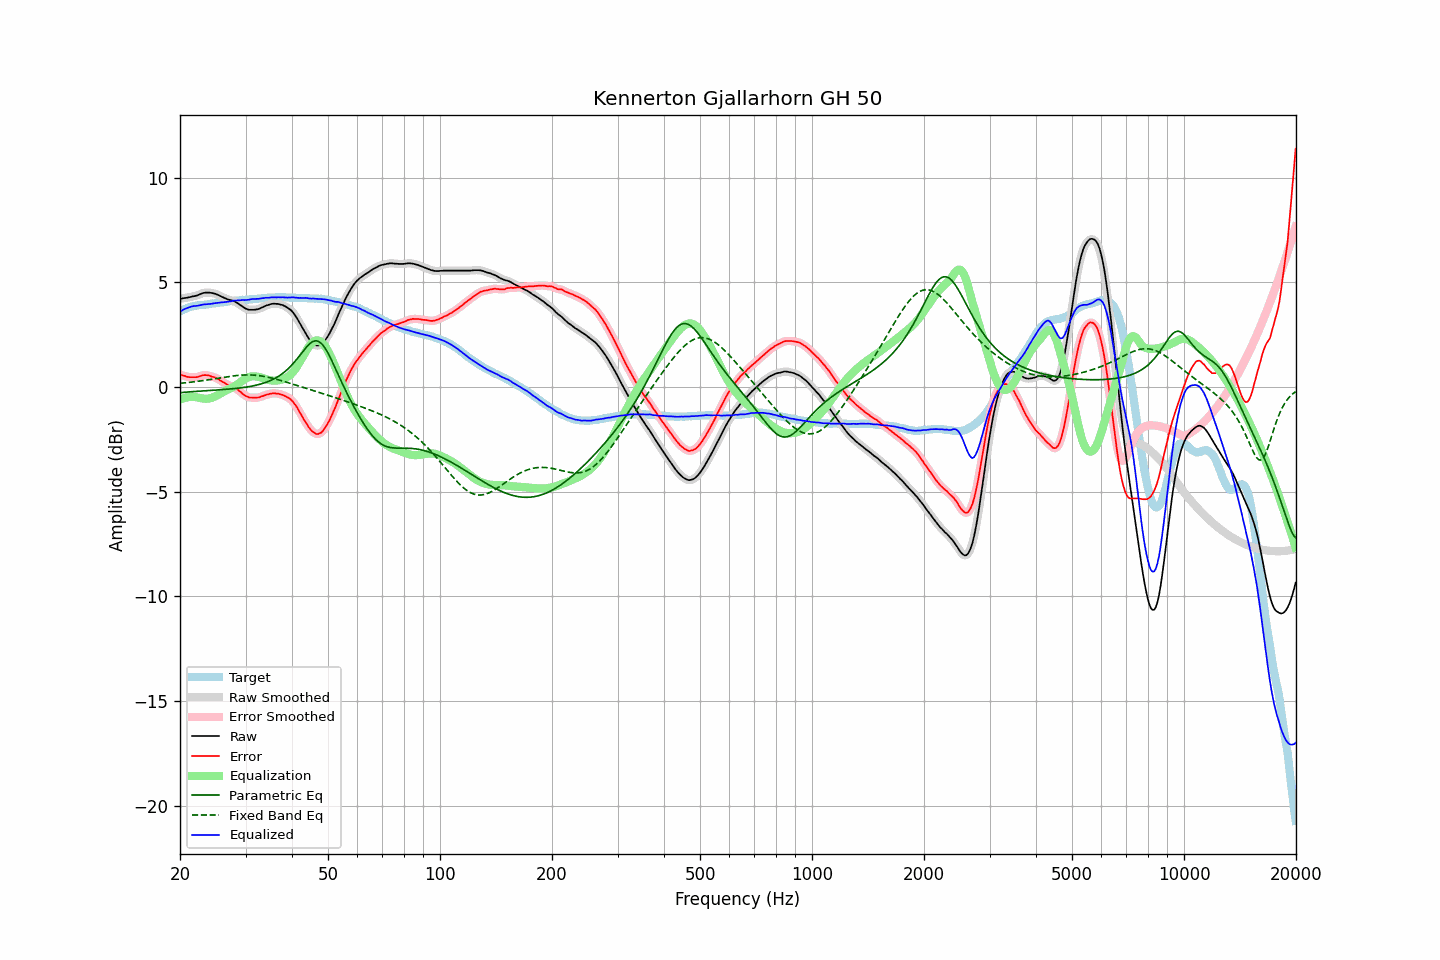

Values plotted in this chart, from the file beside it:
frequency, raw, error, smoothed, error_smoothed, equalization, parametric_eq, fixed_band_eq, equalized_raw, equalized_smoothed, target
20.00, 4.21, 0.60, 4.21, 0.60, -0.61, -0.27, 0.18, 3.60, 3.60, 3.61
20.20, 4.22, 0.57, 4.23, 0.57, -0.57, -0.26, 0.19, 3.65, 3.65, 3.65
20.40, 4.24, 0.55, 4.24, 0.55, -0.54, -0.25, 0.19, 3.70, 3.69, 3.69
20.61, 4.25, 0.53, 4.25, 0.53, -0.52, -0.25, 0.20, 3.73, 3.73, 3.72
20.81, 4.26, 0.50, 4.27, 0.50, -0.50, -0.24, 0.21, 3.76, 3.77, 3.76
21.02, 4.28, 0.48, 4.28, 0.48, -0.49, -0.24, 0.22, 3.80, 3.79, 3.80
21.23, 4.29, 0.47, 4.30, 0.47, -0.47, -0.23, 0.23, 3.82, 3.82, 3.82
21.44, 4.31, 0.47, 4.31, 0.47, -0.47, -0.22, 0.23, 3.84, 3.84, 3.84
21.66, 4.33, 0.47, 4.33, 0.47, -0.47, -0.22, 0.24, 3.86, 3.86, 3.86
21.87, 4.34, 0.47, 4.34, 0.47, -0.47, -0.21, 0.25, 3.87, 3.87, 3.87
22.09, 4.36, 0.47, 4.36, 0.47, -0.48, -0.21, 0.26, 3.88, 3.88, 3.89
22.31, 4.38, 0.48, 4.39, 0.49, -0.50, -0.20, 0.27, 3.88, 3.89, 3.90
22.54, 4.42, 0.51, 4.42, 0.51, -0.52, -0.20, 0.28, 3.91, 3.90, 3.91
22.76, 4.45, 0.53, 4.45, 0.53, -0.53, -0.19, 0.29, 3.92, 3.92, 3.92
22.99, 4.48, 0.56, 4.48, 0.56, -0.55, -0.19, 0.31, 3.94, 3.94, 3.92
23.22, 4.50, 0.57, 4.50, 0.57, -0.55, -0.18, 0.32, 3.95, 3.95, 3.93
23.45, 4.51, 0.57, 4.51, 0.57, -0.56, -0.18, 0.33, 3.95, 3.95, 3.94
23.69, 4.51, 0.56, 4.51, 0.56, -0.56, -0.17, 0.34, 3.96, 3.96, 3.95
23.92, 4.51, 0.55, 4.51, 0.54, -0.55, -0.17, 0.35, 3.96, 3.96, 3.96
24.16, 4.50, 0.52, 4.50, 0.52, -0.53, -0.16, 0.36, 3.97, 3.97, 3.98
24.40, 4.49, 0.49, 4.49, 0.50, -0.51, -0.16, 0.38, 3.99, 3.99, 4.00
24.65, 4.47, 0.48, 4.47, 0.47, -0.48, -0.15, 0.39, 4.00, 4.00, 3.99
24.89, 4.45, 0.45, 4.45, 0.45, -0.44, -0.15, 0.40, 4.01, 4.01, 4.00
25.14, 4.42, 0.41, 4.42, 0.41, -0.40, -0.14, 0.41, 4.02, 4.02, 4.01
25.39, 4.39, 0.37, 4.39, 0.37, -0.36, -0.13, 0.43, 4.03, 4.03, 4.02
25.65, 4.35, 0.31, 4.35, 0.32, -0.32, -0.13, 0.44, 4.03, 4.03, 4.04
25.91, 4.31, 0.27, 4.32, 0.27, -0.27, -0.12, 0.45, 4.04, 4.04, 4.04
26.16, 4.28, 0.23, 4.28, 0.23, -0.23, -0.12, 0.46, 4.05, 4.05, 4.05
26.43, 4.24, 0.18, 4.24, 0.18, -0.19, -0.11, 0.48, 4.06, 4.06, 4.06
26.69, 4.21, 0.14, 4.21, 0.14, -0.15, -0.11, 0.49, 4.06, 4.06, 4.07
26.96, 4.18, 0.09, 4.18, 0.10, -0.11, -0.10, 0.50, 4.07, 4.07, 4.09
27.23, 4.16, 0.06, 4.16, 0.07, -0.08, -0.09, 0.51, 4.09, 4.09, 4.10
27.50, 4.14, 0.04, 4.14, 0.04, -0.04, -0.09, 0.52, 4.10, 4.10, 4.10
27.77, 4.12, 0.02, 4.12, 0.01, 0.00, -0.08, 0.53, 4.12, 4.12, 4.10
28.05, 4.09, -0.03, 4.09, -0.03, 0.04, -0.07, 0.54, 4.14, 4.13, 4.12
28.33, 4.04, -0.08, 4.05, -0.08, 0.09, -0.06, 0.55, 4.13, 4.14, 4.12
28.62, 4.00, -0.13, 4.00, -0.13, 0.14, -0.05, 0.56, 4.15, 4.14, 4.13
28.90, 3.94, -0.20, 3.95, -0.19, 0.20, -0.04, 0.56, 4.14, 4.15, 4.14
29.19, 3.89, -0.25, 3.89, -0.26, 0.26, -0.04, 0.57, 4.15, 4.15, 4.14
29.48, 3.84, -0.33, 3.84, -0.32, 0.32, -0.03, 0.57, 4.16, 4.15, 4.17
29.78, 3.78, -0.38, 3.79, -0.38, 0.37, -0.01, 0.58, 4.15, 4.16, 4.16
30.08, 3.74, -0.43, 3.74, -0.43, 0.41, -0.00, 0.58, 4.16, 4.16, 4.17
30.38, 3.71, -0.46, 3.71, -0.46, 0.45, 0.01, 0.58, 4.16, 4.16, 4.17
30.68, 3.69, -0.50, 3.70, -0.49, 0.48, 0.02, 0.58, 4.17, 4.18, 4.19
30.99, 3.69, -0.50, 3.69, -0.50, 0.50, 0.04, 0.58, 4.19, 4.19, 4.19
31.30, 3.69, -0.50, 3.69, -0.51, 0.51, 0.05, 0.57, 4.20, 4.20, 4.19
31.61, 3.69, -0.51, 3.69, -0.50, 0.51, 0.07, 0.57, 4.21, 4.21, 4.20
31.93, 3.70, -0.51, 3.70, -0.51, 0.51, 0.08, 0.56, 4.21, 4.21, 4.21
32.24, 3.71, -0.50, 3.71, -0.50, 0.50, 0.10, 0.56, 4.21, 4.21, 4.21
32.57, 3.73, -0.50, 3.74, -0.49, 0.48, 0.12, 0.55, 4.22, 4.22, 4.23
32.89, 3.76, -0.47, 3.76, -0.47, 0.46, 0.14, 0.54, 4.23, 4.23, 4.23
33.22, 3.80, -0.44, 3.80, -0.44, 0.44, 0.16, 0.53, 4.24, 4.24, 4.24
33.55, 3.83, -0.42, 3.84, -0.41, 0.42, 0.19, 0.51, 4.25, 4.25, 4.25
33.89, 3.87, -0.39, 3.87, -0.39, 0.39, 0.21, 0.50, 4.26, 4.26, 4.26
34.23, 3.90, -0.36, 3.90, -0.36, 0.37, 0.24, 0.48, 4.27, 4.27, 4.26
34.57, 3.92, -0.35, 3.93, -0.34, 0.34, 0.27, 0.47, 4.27, 4.27, 4.27
34.92, 3.95, -0.32, 3.95, -0.32, 0.33, 0.30, 0.45, 4.28, 4.28, 4.27
35.27, 3.97, -0.31, 3.97, -0.31, 0.31, 0.33, 0.43, 4.28, 4.28, 4.28
35.62, 3.98, -0.30, 3.98, -0.30, 0.31, 0.37, 0.41, 4.29, 4.29, 4.28
35.97, 3.98, -0.30, 3.98, -0.30, 0.30, 0.41, 0.39, 4.29, 4.29, 4.28
... 635 more rows
